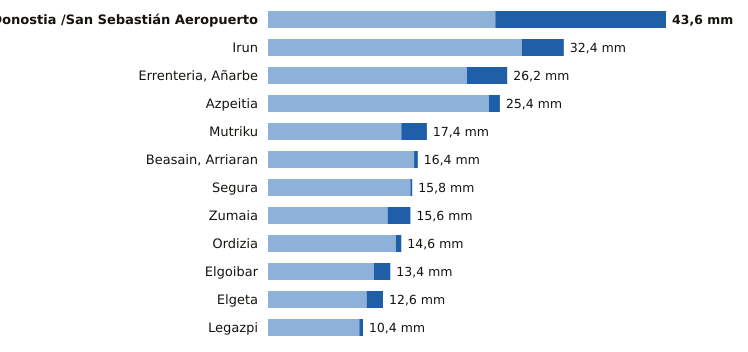

The data file committed next to this chart (first rows):
estacion, provincia, indicativo, mm_6_dias_anteriores, mm_hoy, mm_7_dias, horas_de_hoy
Donostia /San Sebastián Aeropuerto, Gipuzkoa, 1014A, 24.9, 18.7, 43.6, 19
Irun, Gipuzkoa, 1012P, 27.8, 4.6, 32.4, 19
Errenteria, Añarbe, Gipuzkoa, 1021X, 21.8, 4.4, 26.2, 19
Azpeitia, Gipuzkoa, 1038X, 24.2, 1.2, 25.4, 19
Mutriku, Gipuzkoa, 1052A, 14.6, 2.8, 17.4, 19
Beasain, Arriaran, Gipuzkoa, 1025X, 16.0, 0.4, 16.4, 19
Segura, Gipuzkoa, 1025A, 15.6, 0.2, 15.8, 19
Zumaia, Gipuzkoa, 1041A, 13.1, 2.5, 15.6, 19
Ordizia, Gipuzkoa, 1026X, 14.0, 0.6, 14.6, 19
Elgoibar, Gipuzkoa, 1050J, 11.6, 1.8, 13.4, 19
Elgeta, Gipuzkoa, 1049N, 10.8, 1.8, 12.6, 19
Legazpi, Gipuzkoa, 1037X, 10.0, 0.4, 10.4, 19
